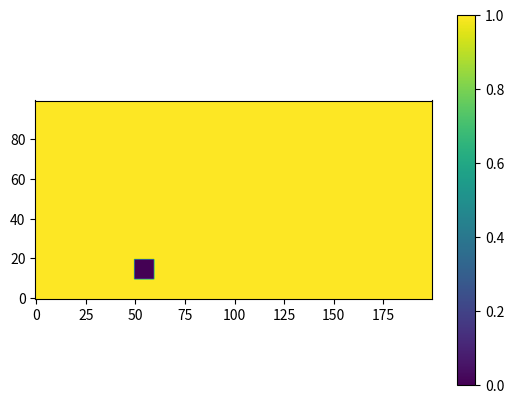

Write Python code to recreate this figure.

import numpy as np
import matplotlib.pyplot as plt

ImgSize = (100,200)
IMG = np.ones(ImgSize)
IMG[10:20, 50:60]=0
print(IMG[99,99])
plt.imshow(IMG, origin='lower')
plt.colorbar()
plt.show()